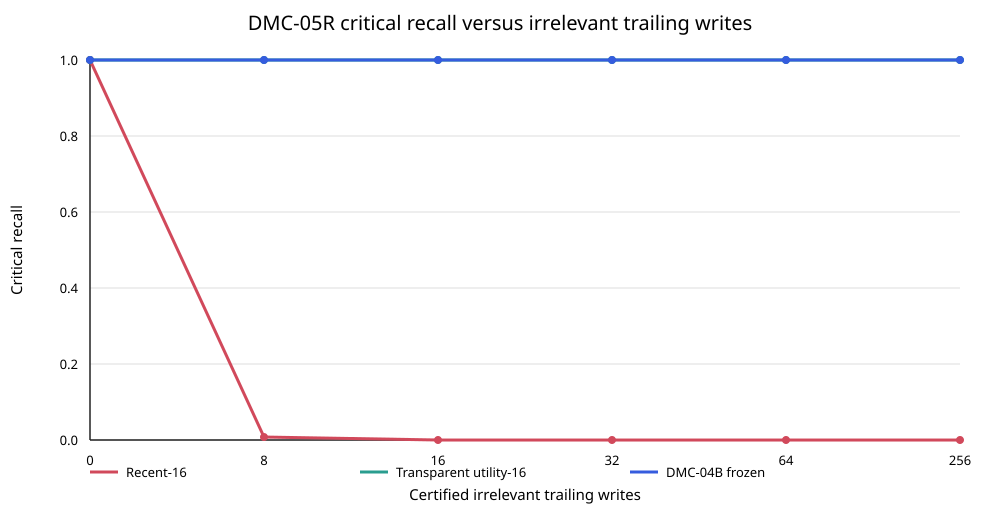

Source data for this figure (header and first rows):
system, tail_size, case_count_per_run, critical_recall, retrieval_accuracy, answer_accuracy, persistent_records, persistent_serialized_bytes, online_wall_ns
recent_window_16, 0, 592, 1.0, 1.0, 1.0, 16.0, 1508, 637059
recent_window_16, 8, 512, 0.007812, 0.007812, 0.007812, 16.0, 1549, 778434
recent_window_16, 16, 512, 0.0, 0.0, 0.04688, 16.0, 1584, 771270
recent_window_16, 32, 416, 0.0, 0.0, 0.05288, 16.0, 1609, 879548
recent_window_16, 64, 256, 0.0, 0.0, 0.04688, 16.0, 1626, 1282571
recent_window_16, 256, 88, 0.0, 0.0, 0.04545, 16.0, 1648, 2869449
frozen_fifo_16, 0, 592, 0.0, 0.0, 0.02534, 16.0, 1550, 60586
frozen_fifo_16, 8, 512, 0.1836, 0.1836, 0.1973, 16.0, 1552, 62498
frozen_fifo_16, 16, 512, 0.1875, 0.1875, 0.2012, 16.0, 1553, 60014
frozen_fifo_16, 32, 416, 0.0, 0.0, 0.02644, 16.0, 1548, 62977
frozen_fifo_16, 64, 256, 0.0, 0.0, 0.01172, 16.0, 1578, 73978
frozen_fifo_16, 256, 88, 0.0, 0.0, 0.01136, 16.0, 1587, 102869
random_16, 0, 592, 0.2449, 0.2432, 0.2872, 16.0, 1554, 1286649
random_16, 8, 512, 0.2129, 0.2109, 0.2559, 16.0, 1558, 1449838
random_16, 16, 512, 0.2129, 0.2109, 0.2559, 16.0, 1558, 1425674
random_16, 32, 416, 0.1466, 0.1442, 0.1971, 16.0, 1577, 1827751
random_16, 64, 256, 0.05469, 0.05078, 0.1016, 16.0, 1602, 2560591
random_16, 256, 88, 0.0, 0.0, 0.05682, 16.0, 1632, 5548530
exact_structured, 0, 592, 1.0, 1.0, 1.0, 232.6, 56868, 1130588
exact_structured, 8, 512, 1.0, 1.0, 1.0, 264.0, 64450, 1303207
exact_structured, 16, 512, 1.0, 1.0, 1.0, 264.0, 64450, 1318986
exact_structured, 32, 416, 1.0, 1.0, 1.0, 317.5, 77540, 1566433
exact_structured, 64, 256, 1.0, 1.0, 1.0, 476.0, 116254, 2274520
exact_structured, 256, 88, 1.0, 1.0, 1.0, 1024, 250588, 5052635
conventional_retrieval, 0, 592, 1.0, 1.0, 1.0, 232.6, 56744, 1116233
conventional_retrieval, 8, 512, 1.0, 1.0, 1.0, 264.0, 64328, 1266469
conventional_retrieval, 16, 512, 1.0, 1.0, 1.0, 264.0, 64328, 1259700
conventional_retrieval, 32, 416, 1.0, 1.0, 1.0, 317.5, 77416, 1486013
conventional_retrieval, 64, 256, 1.0, 1.0, 1.0, 476.0, 116131, 2296424
conventional_retrieval, 256, 88, 1.0, 1.0, 1.0, 1024, 250464, 5206424
transparent_utility_index_16, 0, 592, 1.0, 1.0, 1.0, 16.0, 4583, 14911470
transparent_utility_index_16, 8, 512, 1.0, 1.0, 1.0, 16.0, 4560, 17409627
transparent_utility_index_16, 16, 512, 1.0, 1.0, 1.0, 16.0, 4560, 17202935
transparent_utility_index_16, 32, 416, 1.0, 1.0, 1.0, 16.0, 4589, 21249116
transparent_utility_index_16, 64, 256, 1.0, 1.0, 1.0, 16.0, 4599, 33544690
transparent_utility_index_16, 256, 88, 1.0, 1.0, 1.0, 16.0, 4611, 69556284
dmc04b, 0, 592, 1.0, 1.0, 1.0, 16.0, 9568, 19435498
dmc04b, 8, 512, 1.0, 1.0, 1.0, 16.0, 9341, 21839488
dmc04b, 16, 512, 1.0, 1.0, 1.0, 16.0, 9341, 21903974
dmc04b, 32, 416, 1.0, 1.0, 1.0, 16.0, 9612, 26656049
dmc04b, 64, 256, 1.0, 1.0, 1.0, 16.0, 9567, 38225212
dmc04b, 256, 88, 1.0, 1.0, 1.0, 16.0, 9514, 75474558
